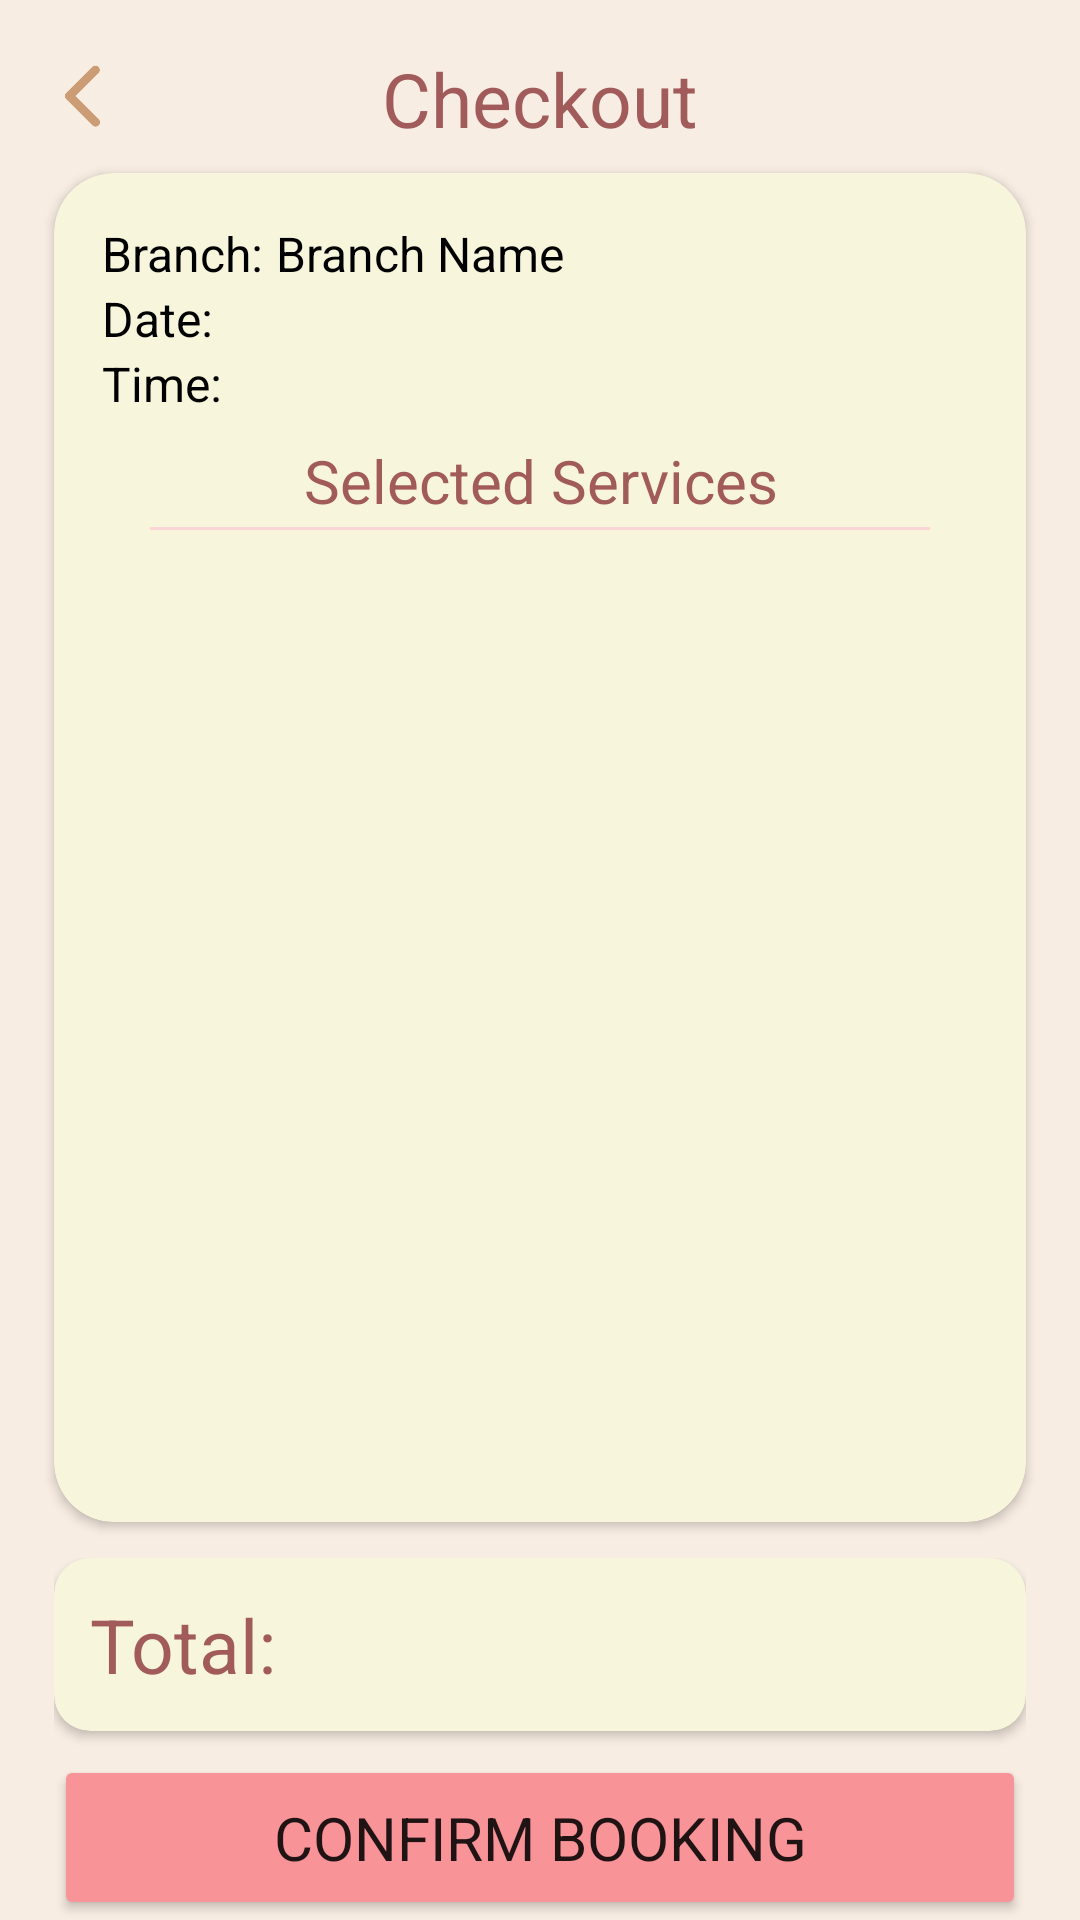

This screen was rendered from an Android layout file. Write that file and the resources it references.
<!-- AndroidManifest.xml: application theme Theme.AthenaClient -->
<!-- res/layout/activity_checkout.xml -->
<?xml version="1.0" encoding="utf-8"?>
<RelativeLayout xmlns:android="http://schemas.android.com/apk/res/android"
    xmlns:app="http://schemas.android.com/apk/res-auto"
    xmlns:tools="http://schemas.android.com/tools"
    android:layout_width="match_parent"
    android:layout_height="match_parent"
    android:background="@color/appBeige"
    tools:context=".screens.SelectService">

    <RelativeLayout
        android:layout_width="match_parent"
        android:layout_height="match_parent">
        <ImageView
            android:id="@+id/backButton"
            android:layout_width="35dp"
            android:layout_marginTop="12dp"
            android:layout_marginStart="10dp"
            android:layout_height="40dp"
            android:src="@drawable/back" />
    </RelativeLayout>

        <TextView
            android:id="@+id/txtCheckout"
            android:layout_width="match_parent"
            android:gravity="center"
            android:layout_height="wrap_content"
            android:text="Checkout"
            android:layout_marginTop="16dp"
            android:textColor="@color/appWoody"
            android:textSize="25sp"
            app:fontFamily="@font/gilroy_semi_bold" />

        <androidx.cardview.widget.CardView
            android:layout_width="match_parent"
            android:layout_marginHorizontal="18dp"
            android:layout_height="match_parent"
            android:layout_above="@+id/llBottomView"
            android:layout_marginTop="8dp"
            android:layout_marginBottom="12dp"
            android:layout_below="@id/txtCheckout"
            app:cardBackgroundColor="@color/appOats"
            app:cardCornerRadius="20dp"
            app:cardElevation="2dp">

            <LinearLayout
                android:layout_width="match_parent"
                android:layout_height="match_parent"
                android:padding="16dp"
                android:orientation="vertical">

                <LinearLayout
                    android:layout_width="match_parent"
                    android:layout_height="wrap_content"
                    android:gravity="center"
                    android:orientation="horizontal">

                    <TextView
                        android:id="@+id/lbBranch"
                        android:layout_width="wrap_content"
                        android:layout_height="wrap_content"
                        android:text="Branch: "
                        android:textColor="@color/black"
                        android:textSize="16sp"
                        app:fontFamily="@font/gilroy_semi_bold" />

                    <TextView
                        android:id="@+id/txtBranch"
                        android:layout_width="match_parent"
                        android:layout_height="wrap_content"
                        android:text="Branch Name"
                        android:textColor="@color/black"
                        android:textSize="16sp"
                        app:fontFamily="@font/gilroy_semi_bold" />

                </LinearLayout>

                    <LinearLayout
                        android:layout_width="match_parent"
                        android:layout_height="wrap_content"
                        android:gravity="center"
                        android:orientation="horizontal">

                        <TextView
                            android:id="@+id/lblDate"
                            android:layout_width="wrap_content"
                            android:layout_height="wrap_content"
                            android:text="Date: "
                            android:textColor="@color/black"
                            android:textSize="16sp"
                            app:fontFamily="@font/gilroy_semi_bold" />

                        <TextView
                            android:id="@+id/txtDate"
                            android:layout_width="match_parent"
                            android:layout_height="wrap_content"
                            android:text=""
                            android:textColor="@color/black"
                            android:textSize="16sp"
                            app:fontFamily="@font/gilroy_semi_bold" />

                    </LinearLayout>

                    <LinearLayout
                        android:layout_width="match_parent"
                        android:layout_height="wrap_content"
                        android:gravity="center"
                        android:orientation="horizontal">

                        <TextView
                        android:id="@+id/lblTime"
                        android:layout_width="wrap_content"
                        android:layout_height="wrap_content"
                        android:text="Time: "
                        android:textColor="@color/black"
                        android:textSize="16sp"
                        app:fontFamily="@font/gilroy_semi_bold" />

                        <TextView
                            android:id="@+id/txtTime"
                            android:layout_width="match_parent"
                            android:layout_height="wrap_content"
                            android:text=""
                            android:textColor="@color/black"
                            android:textSize="16sp"
                            app:fontFamily="@font/gilroy_semi_bold" />
                    </LinearLayout>
                <TextView
                    android:id="@+id/txtService"
                    android:layout_width="match_parent"
                    android:layout_height="wrap_content"
                    android:text="Selected Services"
                    android:textColor="@color/appWoody"
                    android:textSize="20sp"
                    android:layout_marginTop="8dp"
                    android:gravity="center_horizontal"
                    app:fontFamily="@font/gilroy_semi_bold" />

                <View
                    android:layout_width="match_parent"
                    android:layout_height="1dp"
                    android:layout_marginTop="2dp"
                    android:layout_marginHorizontal="16dp"
                    android:background="@color/appLightPink"
                    />

                <androidx.recyclerview.widget.RecyclerView
                    android:id="@+id/serviceRecycler"
                    android:layout_marginTop="8dp"
                    android:layout_width="match_parent"
                    android:layout_height="wrap_content" />

            </LinearLayout>



        </androidx.cardview.widget.CardView>

    <LinearLayout
        android:id="@+id/llBottomView"
        android:layout_width="match_parent"
        android:layout_height="wrap_content"
        android:layout_marginHorizontal="18dp"
        android:layout_alignParentBottom="true"
        android:orientation="vertical">
        <androidx.cardview.widget.CardView
            android:layout_width="match_parent"
            android:layout_height="wrap_content"
            app:cardBackgroundColor="@color/appOats"
            app:cardCornerRadius="12dp"
            app:cardElevation="2dp">
            <LinearLayout
                android:layout_width="match_parent"
                android:layout_height="wrap_content"
                android:gravity="center"
                android:padding="12dp"
                android:orientation="horizontal">

                <TextView
                    android:id="@+id/lblTotalFee"
                    android:layout_width="wrap_content"
                    android:layout_height="wrap_content"
                    android:text="Total: "
                    android:textColor="@color/appWoody"
                    android:textSize="25sp"
                    app:fontFamily="@font/gilroy_semi_bold" />
                <TextView
                    android:id="@+id/txtTotal"
                    android:layout_width="match_parent"
                    android:layout_height="wrap_content"
                    android:text=""
                    android:gravity="end"
                    android:textColor="@color/black"
                    android:textSize="25sp"
                    app:fontFamily="@font/gilroy_semi_bold" />
            </LinearLayout>
        </androidx.cardview.widget.CardView>
        <Button
            app:shapeAppearance="@style/ShapeAppearance.App.SmallComponent"
            android:id="@+id/btnConfirm"
            android:textAllCaps="false"
            android:layout_width="match_parent"
            android:layout_height="55dp"
            android:layout_marginTop="8dp"
            android:backgroundTint="@color/appDarkPink"
            android:letterSpacing="0"
            android:radius="16dp"
            android:textSize="20sp"
            app:fontFamily="@font/inter_semibold"
            android:text="CONFIRM BOOKING" />
    </LinearLayout>


</RelativeLayout>
<!-- resources referenced by this layout -->
<resources>
  <color name="appBeige">#F8EDE3</color>&gt;
  <color name="appDarkPink">#F89398</color>
  <color name="appLightPink">#FDD4D7</color>
  <color name="appOats">#F7F6DC</color>
  <color name="appWoody">#A25B5B</color>
  <color name="black">#FF000000</color>
  <!-- drawable back: png bitmap (drawable, 3364 bytes) -->
  <style name="ShapeAppearance.App.SmallComponent" parent="ShapeAppearance.MaterialComponents.SmallComponent">
          <item name="cornerSize">11dp</item>
      </style>
  <style name="Theme.AthenaClient" parent="Theme.MaterialComponents.DayNight.NoActionBar">
          
          <item name="colorPrimary">@color/purple_500</item>
          <item name="colorPrimaryVariant">@color/purple_700</item>
          <item name="colorOnPrimary">@color/white</item>
          
          <item name="colorSecondary">@color/teal_200</item>
          <item name="colorSecondaryVariant">@color/teal_700</item>
          <item name="colorOnSecondary">@color/black</item>
          
          <item name="android:statusBarColor" tools:targetApi="l">?attr/colorPrimaryVariant</item>
          
      </style>
  <color name="purple_500">#FF6200EE</color>
  <color name="purple_700">#FF3700B3</color>
  <color name="white">#FFFFFFFF</color>
  <color name="teal_200">#FF03DAC5</color>
  <color name="teal_700">#FF018786</color>
</resources>
